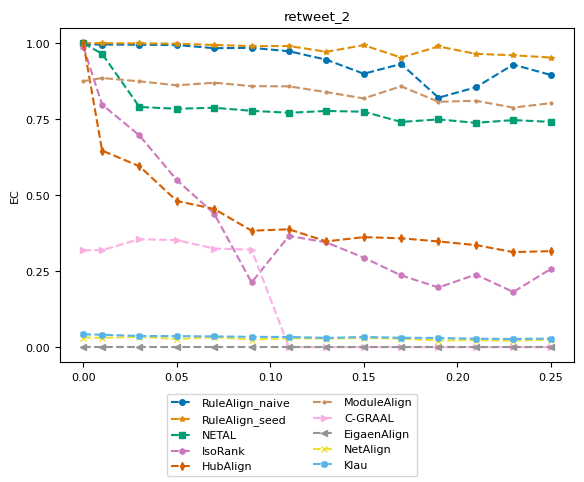

Here is the Python script that generated this plot: (Note: this script raises an exception after producing the figure.)
import numpy as np
import matplotlib.pyplot as plt
from matplotlib import rc
# consistent colors
from matplotlib.colors import ListedColormap
import seaborn as sns

# rc('text', usetex=True)
rc('font',**{'family':'serif','serif':['Computer Modern Roman'], 'size':8})

title = "retweet_2"
ylabel = "EC"
plot_name = "retweet2_ec_plot.pdf"
network_type = "real_network"

x = [0, 0.01, 0.03, 0.05, 0.07, 0.09, 0.11, 0.13, 0.15, 0.17, 0.19, 0.21, 0.23, 0.25]
y_naive = [0.995533, 0.995161, 0.994417, 0.993672, 0.983251, 0.984367, 0.973201, 0.945409, 0.899132, 0.93139, 0.820347, 0.854715, 0.92928, 0.895285, ]
y_seed = [1, 0.999628, 0.999007, 0.998015, 0.993797, 0.990074, 0.990323, 0.971464, 0.993176, 0.952481, 0.988958, 0.96464, 0.959926, 0.952481, ]
y_netal = [0.999504, 0.964764, 0.78995, 0.783995, 0.787345, 0.777295, 0.770844, 0.776799, 0.774318, 0.740695, 0.749007, 0.737717, 0.746774, 0.740943, ]
y_isorank = [0.987841, 0.797767, 0.696154, 0.549504, 0.438958, 0.212655, 0.365881, 0.344541, 0.294417, 0.23598, 0.196278, 0.23871, 0.18139, 0.256948, ]
y_hubalign = [1, 0.646631, 0.59488, 0.480794, 0.454451, 0.382984, 0.387605, 0.347845, 0.361815, 0.357991, 0.34761, 0.335639, 0.312624, 0.315777, ]
y_modulealign = [0.874814, 0.885112, 0.874194, 0.861166, 0.869727, 0.858437, 0.857692, 0.83871, 0.818114, 0.85794, 0.806948, 0.810298, 0.787841, 0.802357, ]
y_cgraal = [0.318362, 0.319107, 0.354963, 0.351985, 0.324442, 0.320471, 0, 0, 0, 0, 0, 0, 0, 0, ]
y_eigenalign = [0, 0, 0, 0, 0, 0, 0, 0, 0, 0, 0, 0, 0, 0, ]
y_netalign = [0.0315136, 0.0305211, 0.0341191, 0.0269231, 0.0326303, 0.025062, 0.0294045, 0.0282878, 0.030273, 0.0280397, 0.0218362, 0.0235732, 0.0212159, 0.0245658, ]
y_klau = [0.0421836, 0.0408189, 0.0368486, 0.0362283, 0.0353598, 0.033871, 0.0334988, 0.030397, 0.0334988, 0.0308933, 0.0301489, 0.0276675, 0.0269231, 0.0282878, ]


cmap = ListedColormap(sns.color_palette("colorblind", 10))
markersize = 4
style = {
        'RuleAlign_naive':  {'color': cmap(0), 'marker': 'o', 'linestyle': '--', 'markersize': markersize},
        'RuleAlign_seed':   {'color': cmap(1), 'marker': '*', 'linestyle': '--', 'markersize': markersize},
        'NETAL':            {'color': cmap(2), 'marker': 's', 'linestyle': '--', 'markersize': markersize},
        'IsoRank':          {'color': cmap(4), 'marker': 'h', 'linestyle': '--', 'markersize': markersize},
        'HubAlign':         {'color': cmap(3), 'marker': 'd', 'linestyle': '--', 'markersize': markersize},
        'ModuleAlign':      {'color': cmap(5), 'marker': '.', 'linestyle': '--', 'markersize': markersize},
        'C-GRAAL':          {'color': cmap(6), 'marker': '>', 'linestyle': '--', 'markersize': markersize},
        'EigaenAlign':       {'color': cmap(7), 'marker': '<', 'linestyle': '--', 'markersize': markersize},
        "NetAlign":         {'color': cmap(8), 'marker': 'x', 'linestyle': '--', 'markersize': markersize},
        "Klau":             {'color': cmap(9), 'marker': 'X', 'linestyle': '--', 'markersize': markersize},
        }

nrows = 1
f, ax = plt.subplots(nrows, 1)

ax.set_title(title)
ax.set_ylabel(ylabel)
ax.set_yticks(np.arange(0, 1.1, step=0.25))
ax.plot(x, y_naive, **style['RuleAlign_naive'])
ax.plot(x, y_seed, **style['RuleAlign_seed'])
ax.plot(x, y_netal, **style['NETAL'])
ax.plot(x, y_isorank, **style['IsoRank'])
ax.plot(x, y_hubalign, **style['HubAlign'])
ax.plot(x, y_modulealign, **style['ModuleAlign'])
ax.plot(x, y_cgraal, **style['C-GRAAL'])
ax.plot(x, y_eigenalign, **style['EigaenAlign'])
ax.plot(x, y_netalign, **style['NetAlign'])
ax.plot(x, y_klau, **style['Klau'])

from matplotlib.lines import Line2D
legend_elem = [Line2D([0], [0], label=method, **kwargs) for method, kwargs in style.items()]
f.legend(handles=legend_elem, loc='lower center', ncol=2)

f.subplots_adjust(bottom=0.90, left=.175, right=1.0, top=.94)

plt.tight_layout()
f.subplots_adjust(bottom=0.24, hspace=0.6, wspace=0.35, right=0.9)
plt.show()
plt.savefig('plots/' + network_type + "/" + plot_name)
